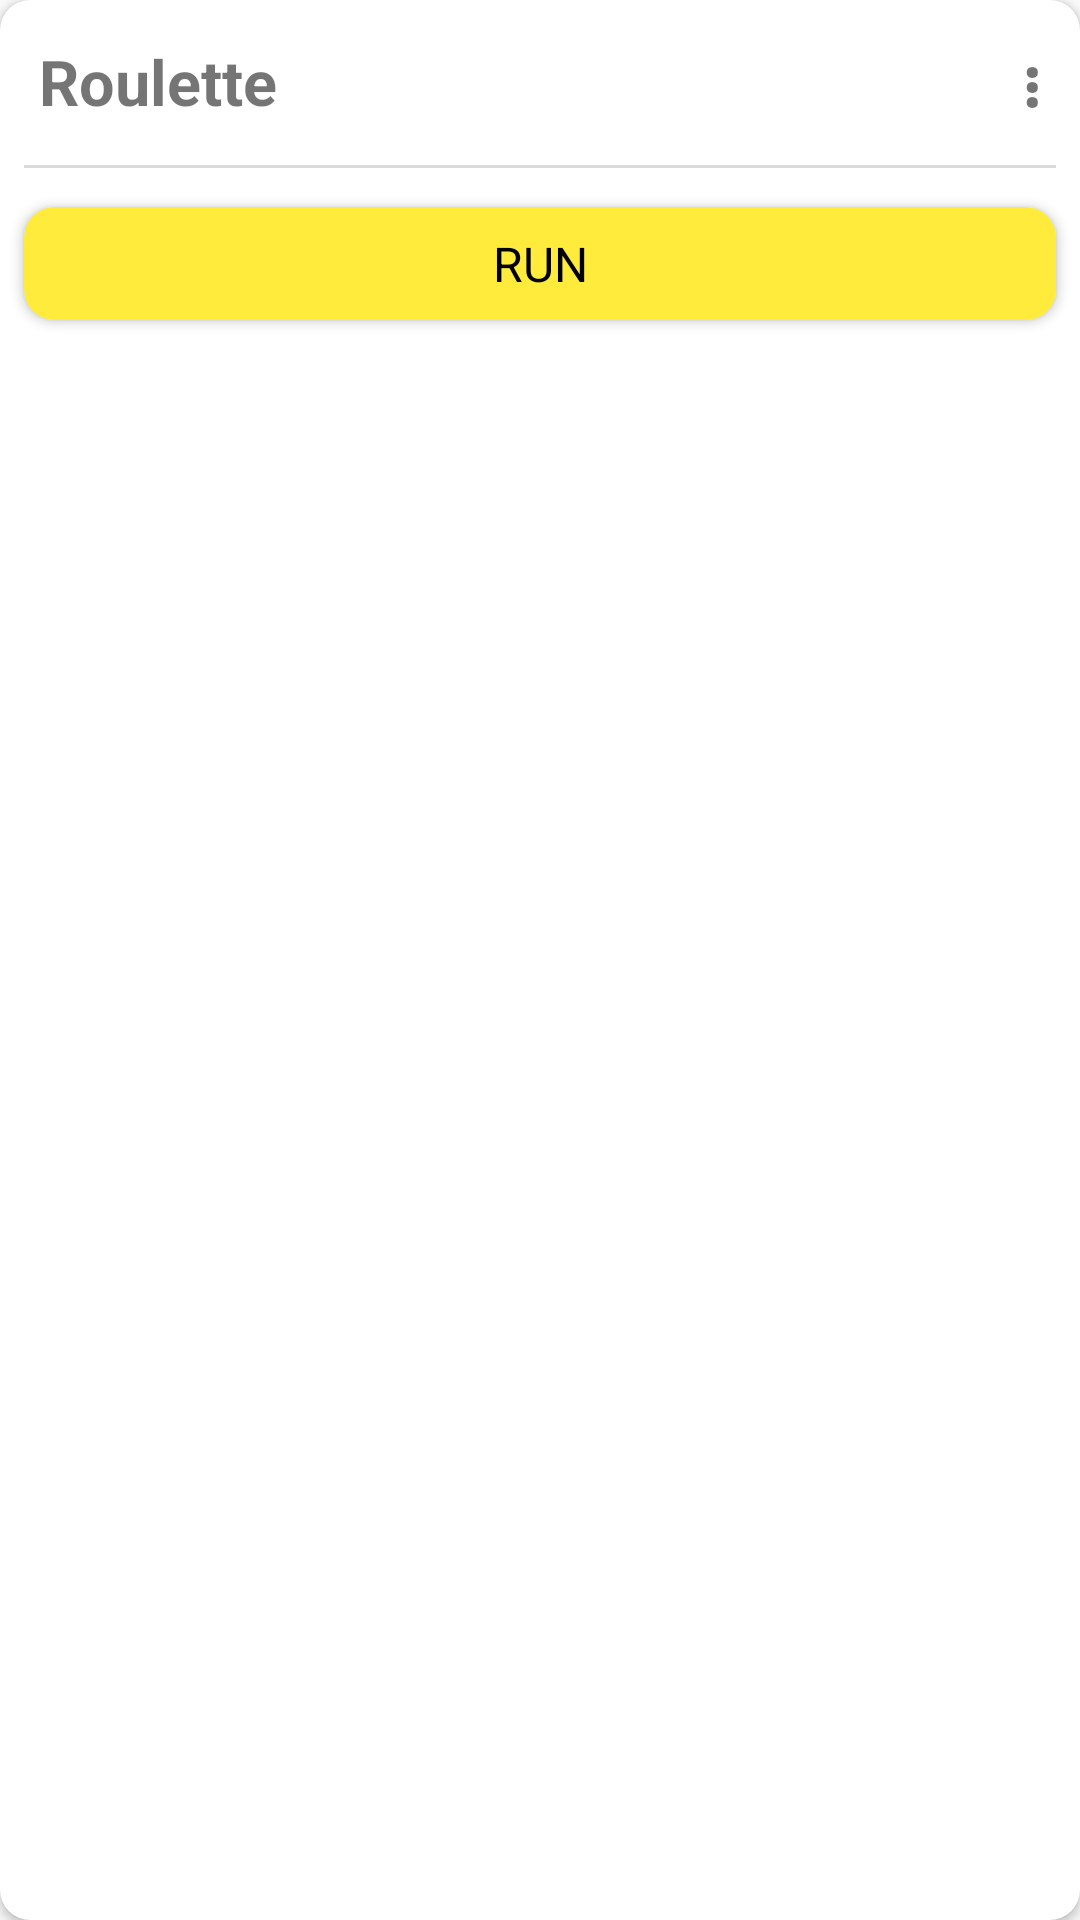

Write the Android layout XML for this screen, with the resource values it uses.
<!-- AndroidManifest.xml: application theme AppTheme -->
<!-- res/layout/card.xml -->
<?xml version="1.0" encoding="utf-8"?>
<android.support.v7.widget.CardView xmlns:android="http://schemas.android.com/apk/res/android"
    xmlns:app="http://schemas.android.com/apk/res-auto"
    android:id="@+id/roulette_cv"
    android:layout_width="match_parent"
    android:layout_height="wrap_content"
    android:layout_marginBottom="4dp"
    android:layout_marginLeft="8dp"
    android:layout_marginRight="8dp"
    android:layout_marginTop="4dp"
    app:cardCornerRadius="10dp">

    <LinearLayout
        android:layout_width="match_parent"
        android:layout_height="match_parent"
        android:orientation="vertical">

        <RelativeLayout
            android:layout_width="match_parent"
            android:layout_height="wrap_content"
            android:orientation="horizontal">

            <TextView
                android:id="@+id/roulette_tv"
                android:layout_width="wrap_content"
                android:layout_height="wrap_content"
                android:layout_alignEnd="@+id/options_btn"
                android:layout_alignParentStart="true"
                android:layout_margin="5dp"
                android:padding="8dp"
                android:text="Roulette"
                android:textSize="21sp"
                android:textStyle="bold" />

            <TextView
                android:id="@+id/options_btn"
                android:layout_width="wrap_content"
                android:layout_height="wrap_content"
                android:layout_alignParentEnd="true"
                android:layout_margin="5dp"
                android:gravity="center"
                android:padding="8dp"
                android:paddingStart="10dp"
                android:text="&#8942;"
                android:textSize="21sp"
                android:textStyle="bold" />
        </RelativeLayout>

        <View
            android:layout_width="match_parent"
            android:layout_height="1dp"
            android:layout_marginLeft="8dp"
            android:layout_marginRight="8dp"
            android:background="@color/colorGray" />

        <android.support.v7.widget.RecyclerView
            android:id="@+id/choices_rv"
            android:layout_width="match_parent"
            android:layout_height="wrap_content"
            android:paddingLeft="5dp"
            android:paddingRight="5dp"
            android:paddingTop="5dp" />

        <android.support.v7.widget.CardView
            android:id="@+id/card_run_btn"
            android:layout_width="match_parent"
            android:layout_height="wrap_content"
            android:layout_gravity="end"
            android:layout_margin="8dp"
            android:clickable="true"
            android:foreground="?android:attr/selectableItemBackground"
            app:cardBackgroundColor="@color/colorAccent"
            app:cardCornerRadius="10dp">

            <TextView
                android:layout_width="match_parent"
                android:layout_height="wrap_content"
                android:layout_gravity="center"
                android:gravity="center"
                android:paddingBottom="8dp"
                android:paddingLeft="16dp"
                android:paddingRight="16dp"
                android:textColor="@color/colorTextOnS"
                android:paddingTop="8dp"
                android:text="run"
                android:textAllCaps="true"
                android:textSize="16sp" />
        </android.support.v7.widget.CardView>
    </LinearLayout>
</android.support.v7.widget.CardView>
<!-- resources referenced by this layout -->
<resources>
  <color name="colorAccent">#ffeb3b</color>
  <color name="colorGray">#dadada</color>
  <color name="colorTextOnS">#000000</color>
  <style name="AppTheme" parent="Theme.AppCompat.DayNight.DarkActionBar">
          
          <item name="colorPrimary">@color/colorPrimary</item>
          <item name="colorPrimaryDark">@color/colorPrimaryDark</item>
          <item name="colorAccent">@color/colorAccent</item>
      </style>
  <color name="colorPrimary">#424242</color>
  <color name="colorPrimaryDark">#1b1b1b</color>
</resources>
